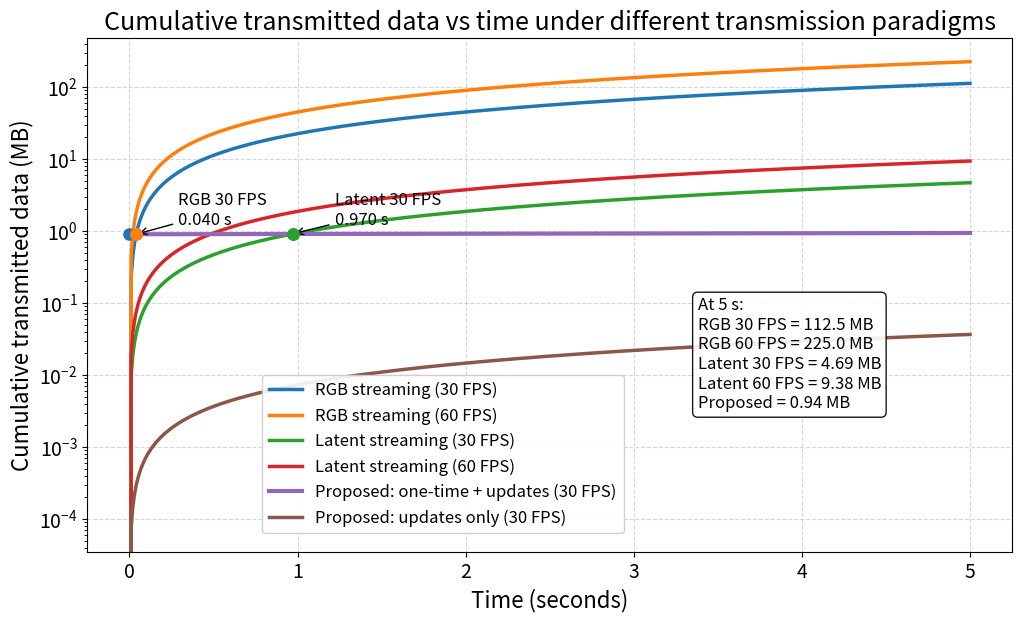

Generate this figure with matplotlib:
import matplotlib.pyplot as plt
import numpy as np

# Bigger readable fonts
plt.rcParams.update({
    "font.size": 16,
    "axes.titlesize": 18,
    "axes.labelsize": 16,
    "xtick.labelsize": 14,
    "ytick.labelsize": 14,
    "legend.fontsize": 12,
})

# -----------------------------
# Parameters
# -----------------------------
seconds = 5
num_points = 500
t = np.linspace(0, seconds, num_points)

fps1 = 30
fps2 = 60

# -----------------------------
# Payload sizes (bytes)
# -----------------------------
rgb = 512 * 512 * 3                  # 786432 B per frame
x0 = 4 * (512 // 8) * (512 // 8) * 2 # 32768 B per frame
z_shared = 946176                    # one-time
z_view = 256                         # per update

# -----------------------------
# Helpers
# -----------------------------
def to_mb(x):
    return x / (1024 ** 2)

def cumulative_stream(payload_per_frame, fps, t_axis):
    return payload_per_frame * fps * t_axis

def cumulative_proposed(shared_payload, update_payload, fps, t_axis):
    return shared_payload + update_payload * fps * t_axis

def cumulative_updates_only(update_payload, fps, t_axis):
    return update_payload * fps * t_axis

def break_even_time(stream_payload, stream_fps, shared_payload, update_payload, update_fps):
    denom = stream_payload * stream_fps - update_payload * update_fps
    if denom <= 0:
        return None
    t_be = shared_payload / denom
    return t_be if t_be >= 0 else None

# -----------------------------
# Curves (bytes)
# -----------------------------
cum_rgb_30 = cumulative_stream(rgb, fps1, t)
cum_rgb_60 = cumulative_stream(rgb, fps2, t)
cum_x0_30 = cumulative_stream(x0, fps1, t)
cum_x0_60 = cumulative_stream(x0, fps2, t)

cum_prop_30 = cumulative_proposed(z_shared, z_view, fps1, t)
cum_prop_updates_30 = cumulative_updates_only(z_view, fps1, t)

# Convert to MB
cum_rgb_30_mb = to_mb(cum_rgb_30)
cum_rgb_60_mb = to_mb(cum_rgb_60)
cum_x0_30_mb = to_mb(cum_x0_30)
cum_x0_60_mb = to_mb(cum_x0_60)
cum_prop_30_mb = to_mb(cum_prop_30)
cum_prop_updates_30_mb = to_mb(cum_prop_updates_30)

# Break-even times
t_be_rgb30 = break_even_time(rgb, fps1, z_shared, z_view, fps1)
t_be_x030 = break_even_time(x0, fps1, z_shared, z_view, fps1)

# -----------------------------
# Plot
# -----------------------------
fig, ax = plt.subplots(figsize=(10.5, 6.5))

ax.plot(t, cum_rgb_30_mb, linewidth=2.5, label="RGB streaming (30 FPS)")
ax.plot(t, cum_rgb_60_mb, linewidth=2.5, label="RGB streaming (60 FPS)")
ax.plot(t, cum_x0_30_mb, linewidth=2.5, label="Latent streaming (30 FPS)")
ax.plot(t, cum_x0_60_mb, linewidth=2.5, label="Latent streaming (60 FPS)")
ax.plot(t, cum_prop_30_mb, linewidth=3.0, label="Proposed: one-time + updates (30 FPS)")
ax.plot(t, cum_prop_updates_30_mb, linewidth=2.5, label="Proposed: updates only (30 FPS)")

# Initial shared-latent marker
ax.scatter([0], [to_mb(z_shared)], s=65, zorder=5)

# Break-even markers
selected_break_even = [
    ("RGB 30 FPS", t_be_rgb30, rgb, fps1),
    ("Latent 30 FPS", t_be_x030, x0, fps1),
]

for name, t_be, payload, fps in selected_break_even:
    if t_be is not None and t_be <= seconds:
        y_be = to_mb(payload * fps * t_be)
        ax.scatter([t_be], [y_be], s=70, zorder=6)
        ax.annotate(
            f"{name}\n{t_be:.3f} s",
            xy=(t_be, y_be),
            xytext=(t_be + 0.25, y_be * 1.35),
            fontsize=12,
            arrowprops=dict(arrowstyle="->", lw=1),
        )

# Summary values at 5 s
t_end = seconds
rgb30_end = to_mb(rgb * fps1 * t_end)
rgb60_end = to_mb(rgb * fps2 * t_end)
x030_end = to_mb(x0 * fps1 * t_end)
x060_end = to_mb(x0 * fps2 * t_end)
prop30_end = to_mb(z_shared + z_view * fps1 * t_end)

summary_text = (
    f"At {seconds:.0f} s:\n"
    f"RGB 30 FPS = {rgb30_end:.1f} MB\n"
    f"RGB 60 FPS = {rgb60_end:.1f} MB\n"
    f"Latent 30 FPS = {x030_end:.2f} MB\n"
    f"Latent 60 FPS = {x060_end:.2f} MB\n"
    f"Proposed = {prop30_end:.2f} MB"
)

ax.text(
    0.66, 0.28, summary_text,
    transform=ax.transAxes,
    fontsize=12,
    bbox=dict(boxstyle="round", facecolor="white", alpha=0.9)
)

# Labels and layout
ax.set_xlabel("Time (seconds)", fontsize=16)
ax.set_ylabel("Cumulative transmitted data (MB)", fontsize=16)
ax.set_title("Cumulative transmitted data vs time under different transmission paradigms", fontsize=18)
ax.set_yscale("log")
ax.grid(True, linestyle="--", alpha=0.5)

ax.legend(
    loc="lower left",
    bbox_to_anchor=(0.18, 0.02),
    fontsize=12,
    framealpha=0.9
)

plt.tight_layout()
plt.savefig("cumulative_payload_comparison_richer_bigfont.pdf", bbox_inches="tight")
plt.savefig("cumulative_payload_comparison_richer_bigfont.png", dpi=300, bbox_inches="tight")
print("Saved cumulative_payload_comparison_richer_bigfont.pdf/.png")
